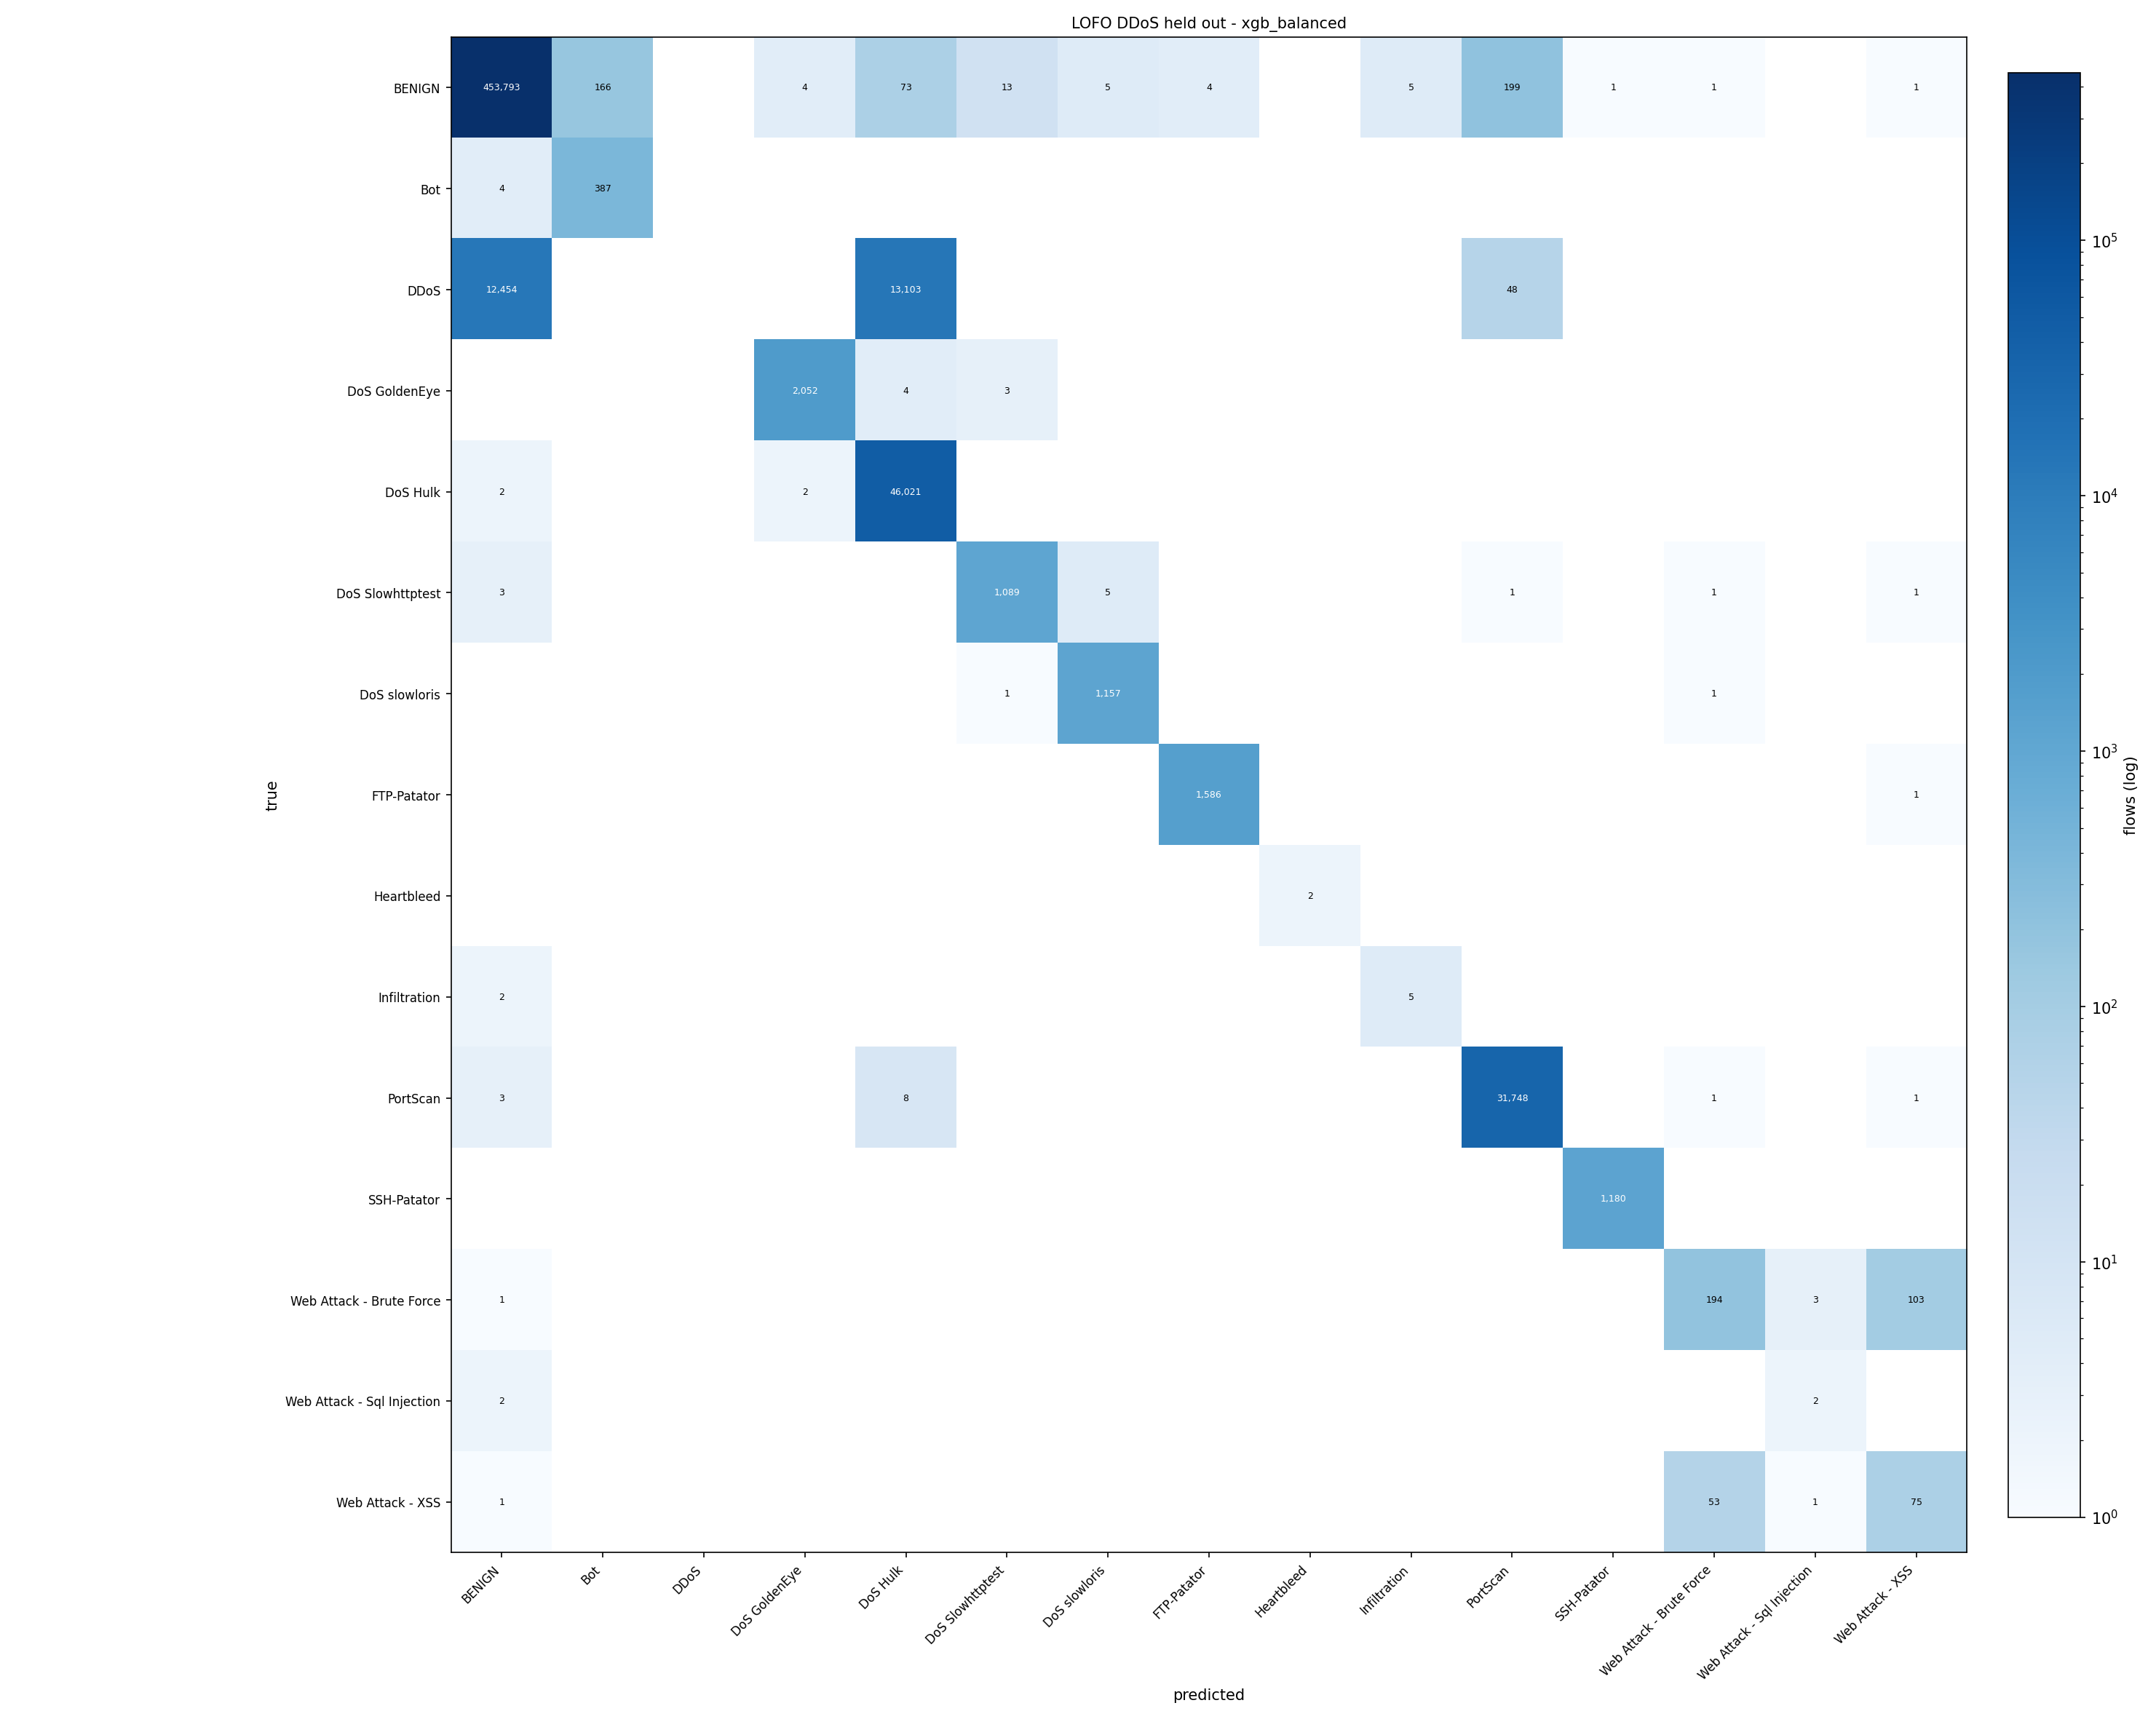

The file beside this chart, header and first rows:
true\predicted, BENIGN, Bot, DDoS, DoS GoldenEye, DoS Hulk, DoS Slowhttptest, DoS slowloris, FTP-Patator, Heartbleed, Infiltration, PortScan, SSH-Patator, Web Attack - Brute Force, Web Attack - Sql Injection, Web Attack - XSS
BENIGN, 453793, 166, 0, 4, 73, 13, 5, 4, 0, 5, 199, 1, 1, 0, 1
Bot, 4, 387, 0, 0, 0, 0, 0, 0, 0, 0, 0, 0, 0, 0, 0
DDoS, 12454, 0, 0, 0, 13103, 0, 0, 0, 0, 0, 48, 0, 0, 0, 0
DoS GoldenEye, 0, 0, 0, 2052, 4, 3, 0, 0, 0, 0, 0, 0, 0, 0, 0
DoS Hulk, 2, 0, 0, 2, 46021, 0, 0, 0, 0, 0, 0, 0, 0, 0, 0
DoS Slowhttptest, 3, 0, 0, 0, 0, 1089, 5, 0, 0, 0, 1, 0, 1, 0, 1
DoS slowloris, 0, 0, 0, 0, 0, 1, 1157, 0, 0, 0, 0, 0, 1, 0, 0
FTP-Patator, 0, 0, 0, 0, 0, 0, 0, 1586, 0, 0, 0, 0, 0, 0, 1
Heartbleed, 0, 0, 0, 0, 0, 0, 0, 0, 2, 0, 0, 0, 0, 0, 0
Infiltration, 2, 0, 0, 0, 0, 0, 0, 0, 0, 5, 0, 0, 0, 0, 0
PortScan, 3, 0, 0, 0, 8, 0, 0, 0, 0, 0, 31748, 0, 1, 0, 1
SSH-Patator, 0, 0, 0, 0, 0, 0, 0, 0, 0, 0, 0, 1180, 0, 0, 0
Web Attack - Brute Force, 1, 0, 0, 0, 0, 0, 0, 0, 0, 0, 0, 0, 194, 3, 103
Web Attack - Sql Injection, 2, 0, 0, 0, 0, 0, 0, 0, 0, 0, 0, 0, 0, 2, 0
Web Attack - XSS, 1, 0, 0, 0, 0, 0, 0, 0, 0, 0, 0, 0, 53, 1, 75
